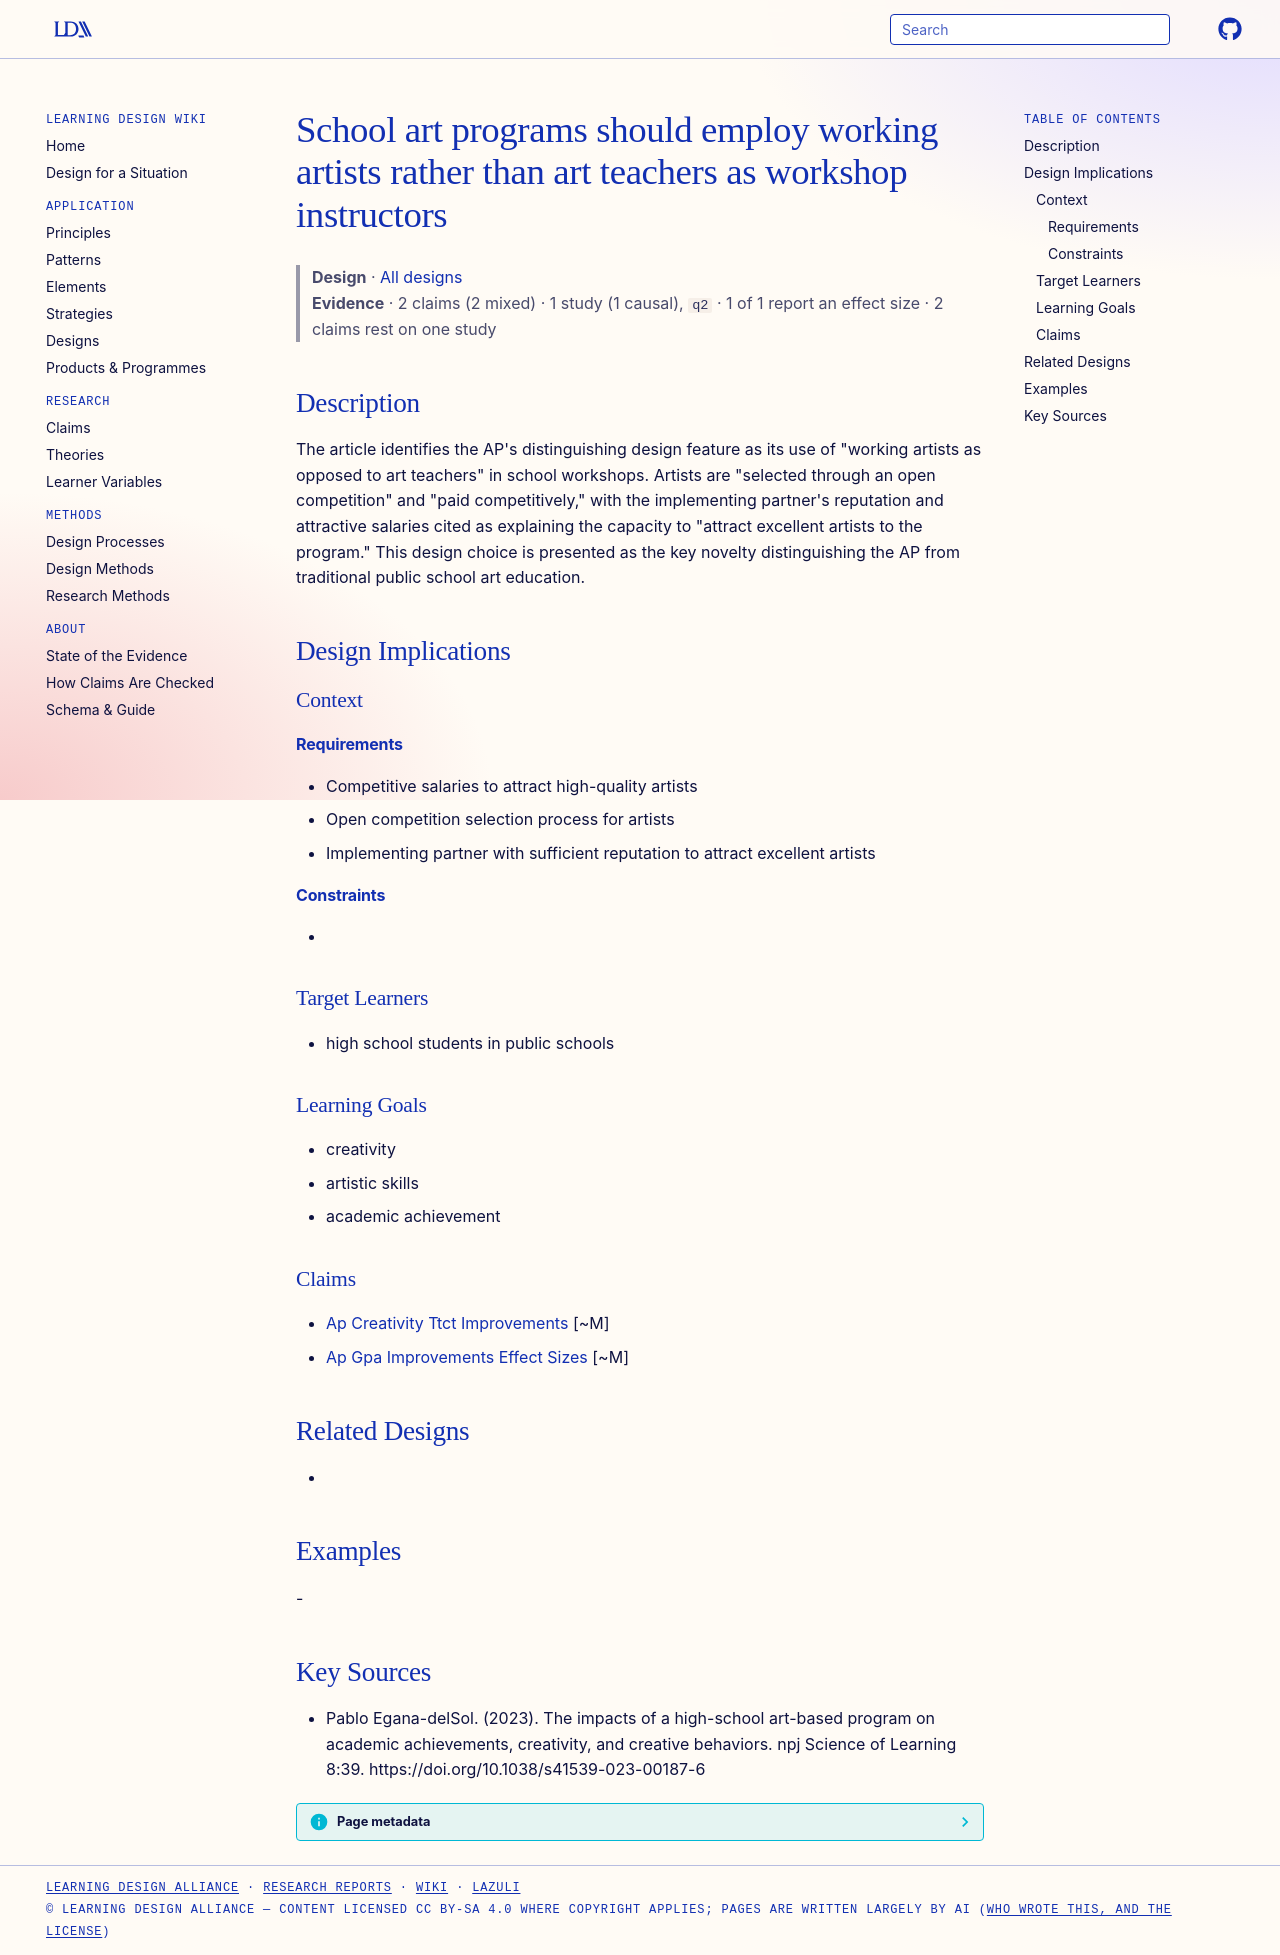

repository: Learning-Design-Alliance/learning-wiki · page: designs/working-artists-rather-than-art-teachers/index.html · generator: mkdocs

---
type: design
id: working-artists-rather-than-art-teachers
title: School art programs should employ working artists rather than art teachers as workshop instructors
description: "The article identifies the AP's distinguishing design feature as its use of \"working artists as opposed to art teachers\" in school workshops."
status: review
generated:
  by: "process:settle-candidates"
  at: 2026-10-26
sources:
  - id: pablo-egana-delsol-2023
    resource: "https://doi.org/10.1038/s41539-023-00187-6"
    title: "Pablo Egana-delSol. (2023). The impacts of a high-school art-based program on academic achievements, creativity, and creative behaviors. npj Science of Learning 8:39. https://doi.org/10.1038/s41539-023-00187-6"
    author: Pablo Egana-delSol
---

# School art programs should employ working artists rather than art teachers as workshop instructors

> **Design** · [All designs](index.md)
> **Evidence** · 2 claims (2 mixed) · 1 study (1 causal), `q2` · 1 of 1 report an effect size · 2 claims rest on one study

## Description
The article identifies the AP's distinguishing design feature as its use of "working artists as opposed to art teachers" in school workshops. Artists are "selected through an open competition" and "paid competitively," with the implementing partner's reputation and attractive salaries cited as explaining the capacity to "attract excellent artists to the program." This design choice is presented as the key novelty distinguishing the AP from traditional public school art education.

## Design Implications

### Context
#### Requirements
- Competitive salaries to attract high-quality artists
- Open competition selection process for artists
- Implementing partner with sufficient reputation to attract excellent artists
#### Constraints
- 

### Target Learners
- high school students in public schools

### Learning Goals
- creativity
- artistic skills
- academic achievement

### Claims
- [Ap Creativity Ttct Improvements](../claims/ap-creativity-ttct-improvements.md) [~M]
- [Ap Gpa Improvements Effect Sizes](../claims/ap-gpa-improvements-effect-sizes.md) [~M]

## Related Designs
- 

## Examples
-

## Key Sources
- Pablo Egana-delSol. (2023). The impacts of a high-school art-based program on academic achievements, creativity, and creative behaviors. npj Science of Learning 8:39. https://doi.org/10.1038/s41539-023-00187-6
